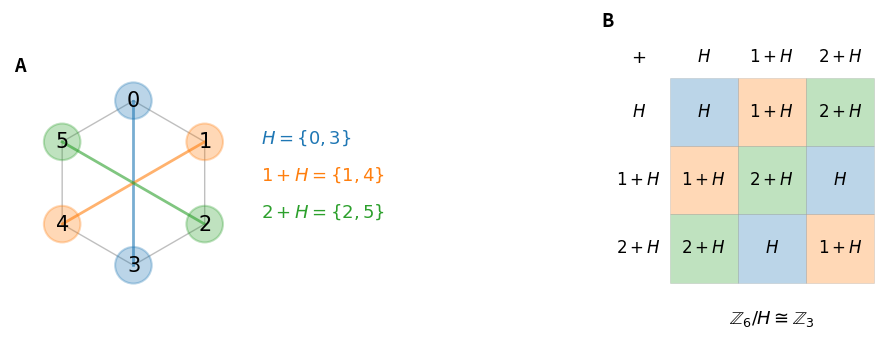

The script that saved this image:
"""Cosets and the quotient group (Sections 2.5 and 2.6). A: the subgroup H = {0, 3} of Z_6 splits Z_6
into three cosets H, 1 + H, 2 + H of equal size (each colour is one coset), so |Z_6| = [Z_6 : H] |H|,
6 = 3 x 2, as Lagrange's theorem requires. B: the cosets added as sets form the quotient group
Z_6/H, whose table is that of Z_3."""

import numpy as np
import matplotlib.pyplot as plt

fig = plt.figure(figsize=(9.6, 4.4))
ax = fig.add_axes([0.02, 0.05, 0.42, 0.9])
ang = np.pi / 2 - 2 * np.pi * np.arange(6) / 6
x, y = np.cos(ang), np.sin(ang)
ax.plot(np.append(x, x[0]), np.append(y, y[0]), color="0.75", lw=1.0)
for k in range(6):
    c = f"C{k % 3}"
    ax.text(x[k], y[k], f"${k}$", ha="center", va="center", fontsize=15,
            bbox=dict(boxstyle="circle,pad=0.35", fc=c, alpha=0.3, ec=c, lw=1.5))
for k in range(3):
    ax.plot([x[k], x[k + 3]], [y[k], y[k + 3]], color=f"C{k}", lw=2, alpha=0.6)
cosets = [r"$H = \{0, 3\}$", r"$1 + H = \{1, 4\}$", r"$2 + H = \{2, 5\}$"]
for k, s in enumerate(cosets):
    ax.text(1.55, 0.55 - 0.45 * k, s, color=f"C{k}", fontsize=13, va="center")
ax.text(-1.45, 1.35, "A", fontsize=13, weight="bold")
ax.set_xlim(-1.5, 3.4); ax.set_ylim(-1.35, 1.5); ax.set_aspect("equal"); ax.axis("off")

ax = fig.add_axes([0.6, 0.12, 0.36, 0.76])
q = ["H", "1 + H", "2 + H"]
for i in range(3):
    for j in range(3):
        z = (i + j) % 3
        ax.add_patch(plt.Rectangle((j, -i), 1, 1, fc=f"C{z}", alpha=0.3, ec="0.6", lw=0.6))
        ax.text(j + 0.5, -i + 0.5, f"${q[z]}$", ha="center", va="center", fontsize=12)
    ax.text(-0.45, -i + 0.5, f"${q[i]}$", ha="center", va="center", fontsize=12)
    ax.text(i + 0.5, 1.3, f"${q[i]}$", ha="center", va="center", fontsize=12)
ax.text(-0.45, 1.3, "$+$", ha="center", va="center", fontsize=13)
ax.text(-1.0, 1.75, "B", fontsize=13, weight="bold")
ax.text(1.5, -2.6, r"$\mathbb{Z}_6/H \cong \mathbb{Z}_3$", ha="center", fontsize=13)
ax.set_xlim(-1.05, 3.1); ax.set_ylim(-2.9, 2.0); ax.set_aspect("equal"); ax.axis("off")
